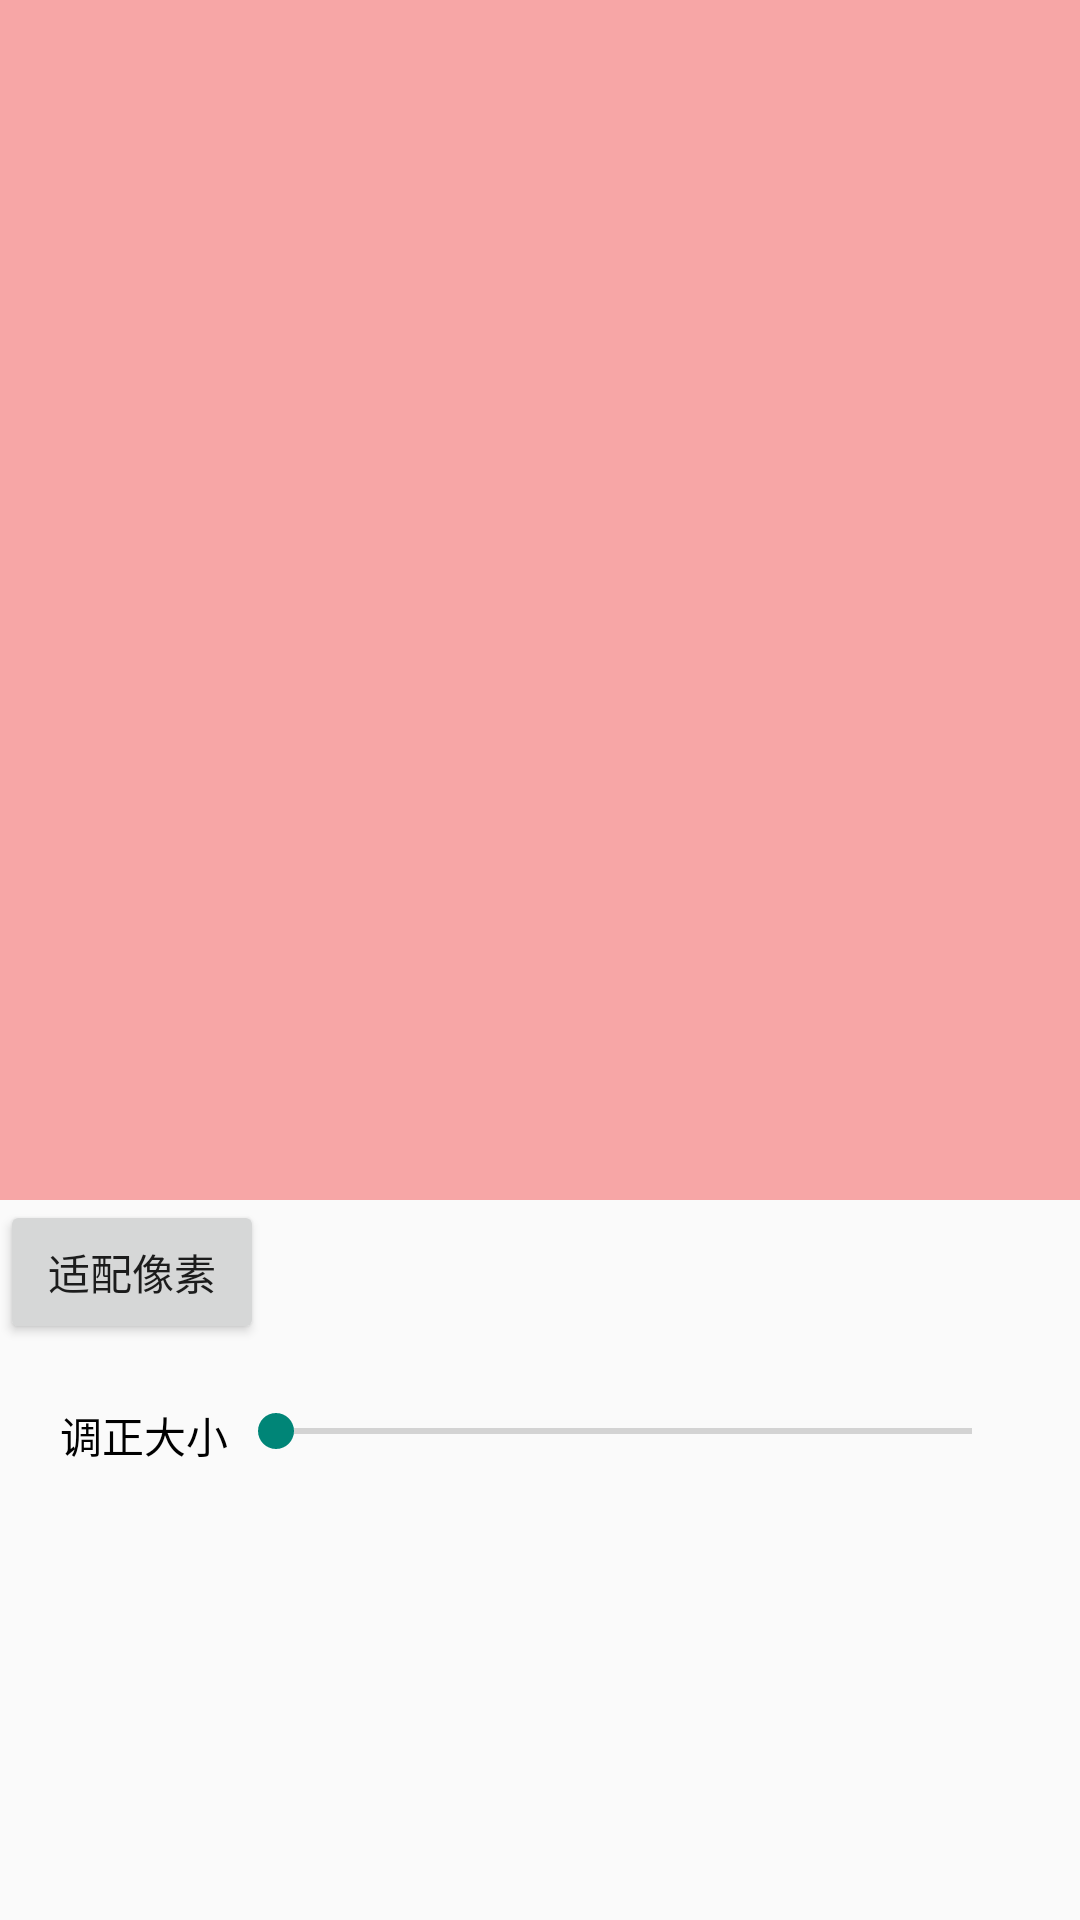

Produce the Android XML layout that renders to this screen, including the resource entries it uses.
<!-- AndroidManifest.xml: application theme Theme.AdvancedLight -->
<!-- res/layout/activity_image.xml -->
<?xml version="1.0" encoding="utf-8"?>
<LinearLayout xmlns:android="http://schemas.android.com/apk/res/android"
    xmlns:app="http://schemas.android.com/apk/res-auto"
    xmlns:tools="http://schemas.android.com/tools"
    android:layout_width="match_parent"
    android:layout_height="match_parent"
    android:orientation="vertical"
    tools:context=".activity.advanced.ImageActivity">

    <LinearLayout
        android:layout_width="400dp"
        android:layout_height="400dp">

        <ImageView
            android:id="@+id/iv_img"
            android:layout_width="400dp"
            android:layout_height="400dp"
            android:src="@color/pink" />
    </LinearLayout>

    <Button
        android:id="@+id/btn_img"
        android:layout_width="wrap_content"
        android:layout_height="wrap_content"
        android:text="适配像素" />

    <LinearLayout
        android:layout_width="match_parent"
        android:layout_height="wrap_content"
        android:orientation="horizontal"
        android:padding="20dp">

        <TextView
            android:layout_width="wrap_content"
            android:layout_height="wrap_content"
            android:text="调正大小"
            android:textColor="@color/black"
            android:textSize="14sp" />

        <SeekBar
            android:id="@+id/seek_change"
            android:layout_width="match_parent"
            android:layout_height="wrap_content"
            android:outlineSpotShadowColor="@color/pink" />
    </LinearLayout>
</LinearLayout>
<!-- resources referenced by this layout -->
<resources>
  <color name="black">#FF000000</color>
  <color name="pink">#F7A6A6</color>
  <style name="Theme.AdvancedLight" parent="Theme.MaterialComponents.DayNight.NoActionBar.Bridge">
          
          <item name="colorPrimary">@color/pink</item>
          <item name="colorPrimaryVariant">@color/light_pink</item>
          <item name="colorOnPrimary">@color/white</item>
          
          <item name="colorSecondary">@color/teal_200</item>
          <item name="colorSecondaryVariant">@color/teal_700</item>
          <item name="colorOnSecondary">@color/black</item>
          
          <item name="android:statusBarColor" tools:targetApi="l">?attr/colorPrimaryVariant</item>
          
      </style>
  <color name="light_pink">#96F9A5A5</color>
  <color name="white">#FFFFFFFF</color>
  <color name="teal_200">#9B3CCCBE</color>
  <color name="teal_700">#FF018786</color>
</resources>
